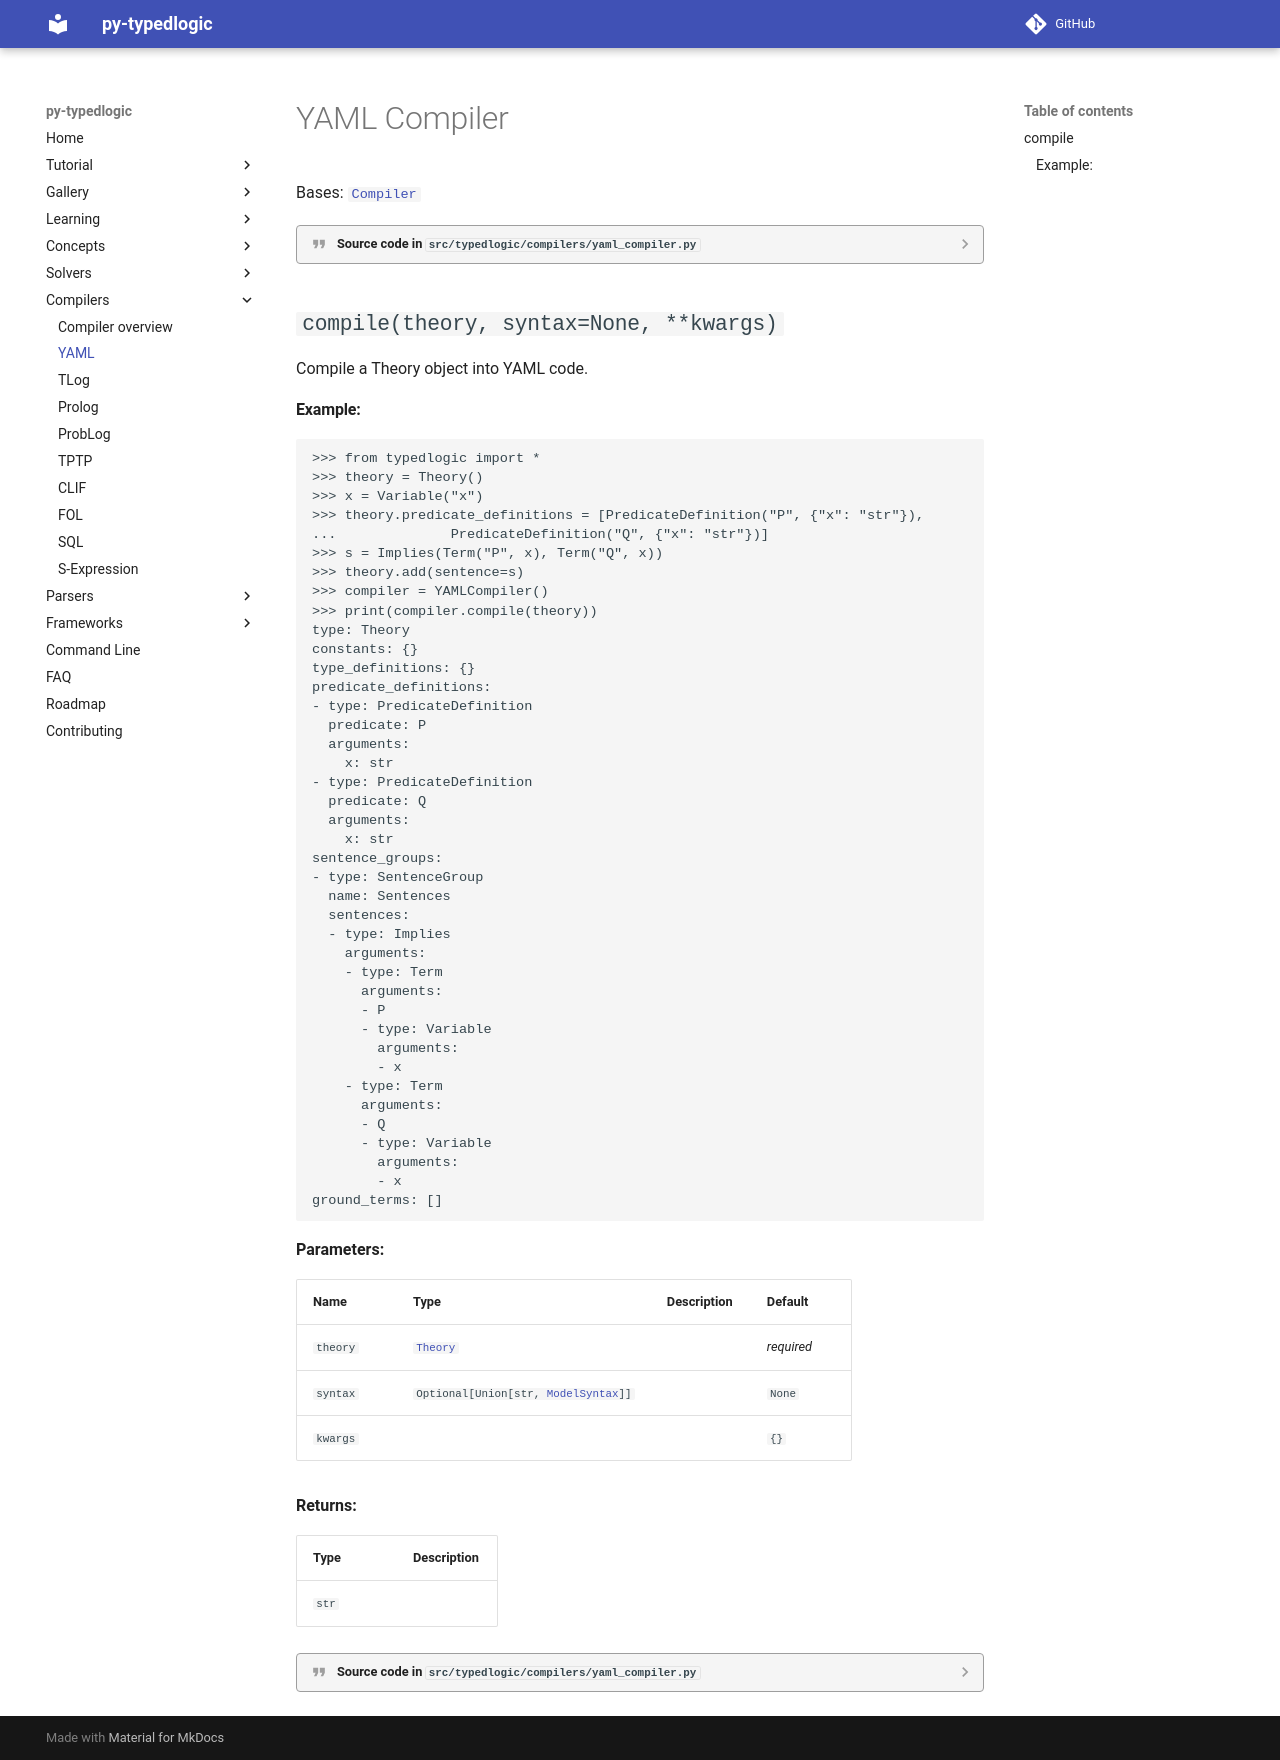

repository: py-typedlogic/py-typedlogic · page: conversion/compilers/yaml/index.html · generator: mkdocs

# YAML Compiler

::: typedlogic.compilers.yaml_compiler.YAMLCompiler
